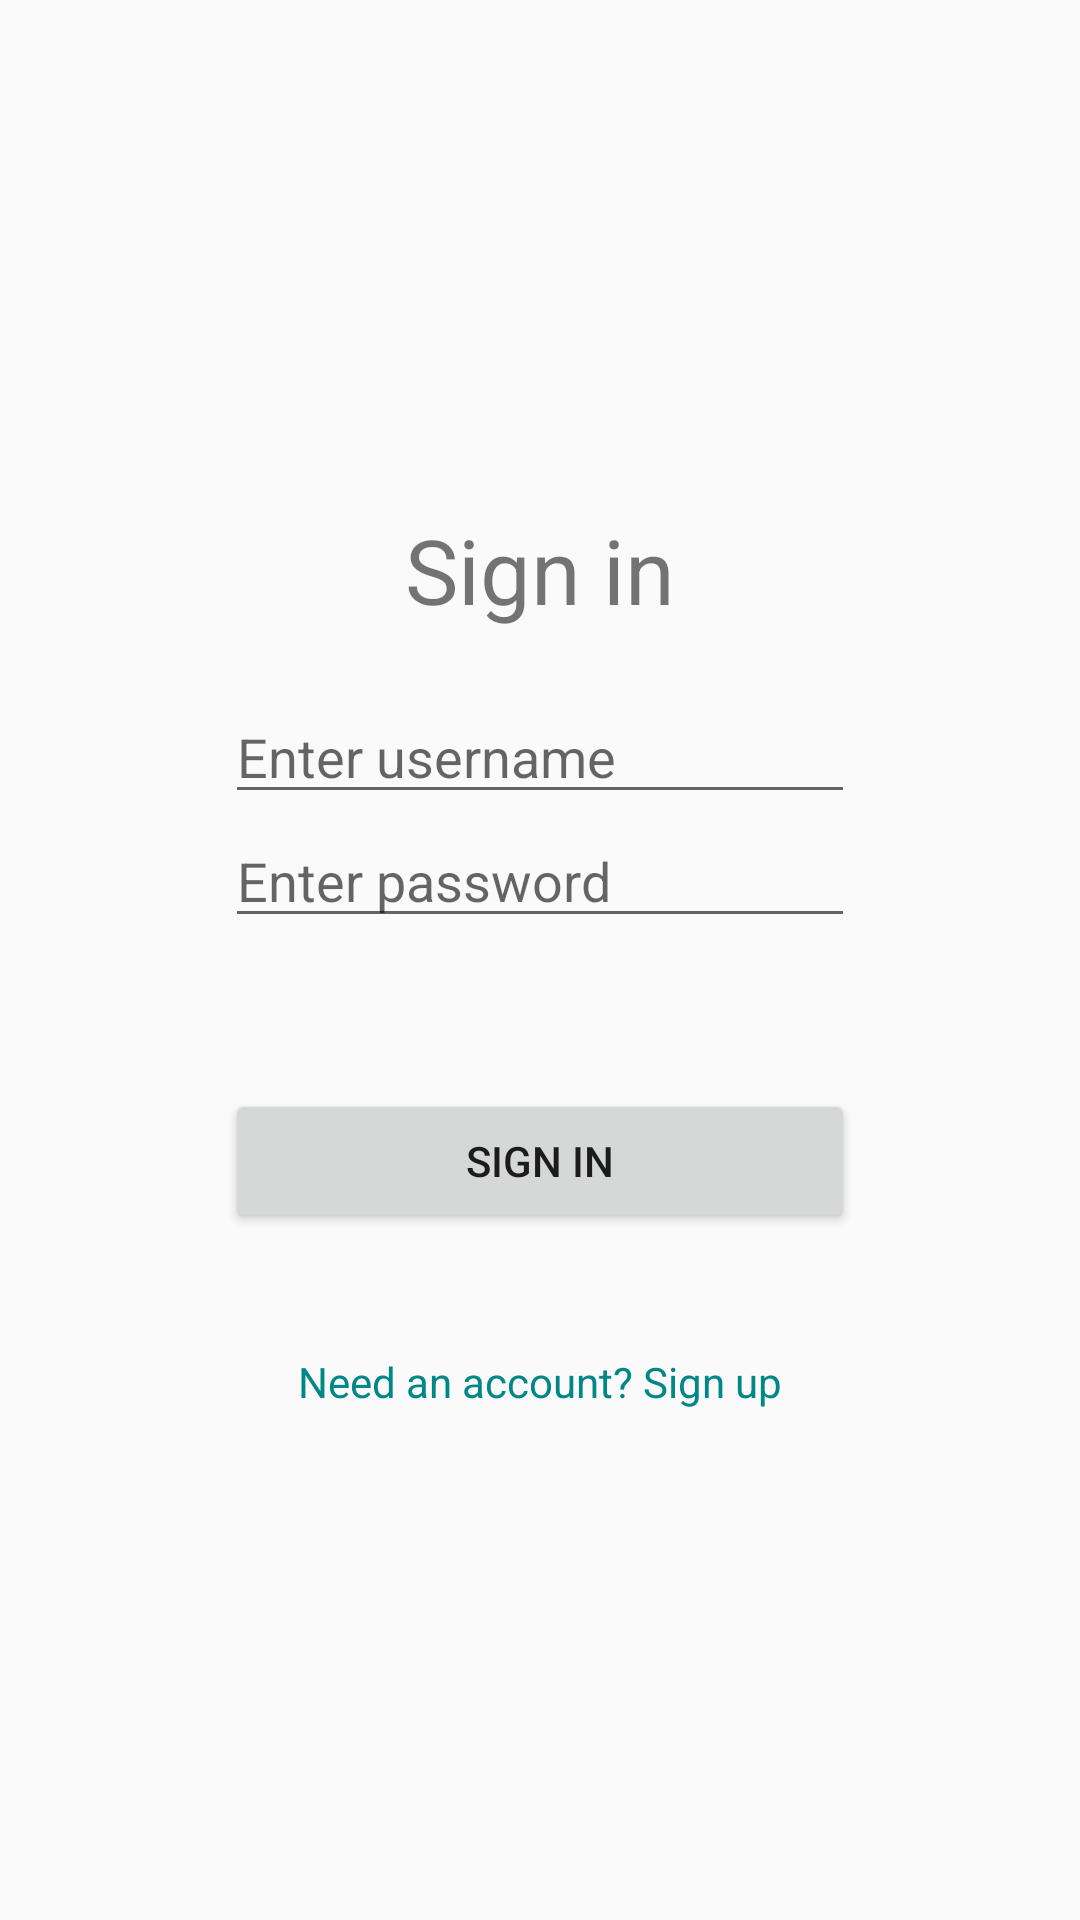

Reconstruct the res/layout file that produces this screen, plus the resources it refers to.
<!-- AndroidManifest.xml: application theme Theme.AppCompat.Light -->
<!-- res/layout/activity_sign_in.xml -->
<?xml version="1.0" encoding="utf-8"?>
<LinearLayout
    xmlns:android="http://schemas.android.com/apk/res/android"
    xmlns:tools="http://schemas.android.com/tools"
    android:layout_width="match_parent"
    android:layout_height="match_parent"
    android:padding="75dp"
    tools:context=".SignInActivity"
    android:orientation="vertical"
    android:gravity="center">

    <TextView
        android:id="@+id/title"
        android:textSize="30sp"
        android:textAlignment="center"
        android:gravity="center"
        android:layout_marginBottom="20dp"
        android:text="@string/sign_in"
        android:layout_width="match_parent"
        android:layout_height="wrap_content" />

    <EditText
        android:id="@+id/username"
        android:layout_width="match_parent"
        android:layout_height="wrap_content"
        android:hint="@string/username_hint_text"
        android:inputType="textNoSuggestions"
        android:autofillHints="@string/email_hint_text" />

    <EditText
        android:id="@+id/password"
        android:layout_width="match_parent"
        android:layout_height="wrap_content"
        android:hint="@string/password_hint_text"
        android:inputType="textPassword"
        android:autofillHints="@string/password_hint_text" />

    <TextView
        android:id="@+id/message"
        android:gravity="center"
        android:textAlignment="center"
        android:layout_marginTop="10dp"
        android:textSize="15sp"
        android:layout_width="match_parent"
        android:layout_height="wrap_content"
        android:textColor="#ED4B4B"
        android:text="@string/empty" />

    <Button
        android:layout_marginTop="20dp"
        android:id="@+id/submit_button"
        android:layout_width="match_parent"
        android:layout_height="wrap_content"
        android:text="@string/sign_in" />

    <TextView
        android:id="@+id/sign_up_link_text"
        android:layout_marginTop="40dp"
        android:layout_width="match_parent"
        android:layout_height="wrap_content"
        android:textColor="@color/teal_700"
        android:gravity="center"
        android:text="@string/need_an_account_sign_up"/>
</LinearLayout>
<!-- resources referenced by this layout -->
<resources>
  <string name="email_hint_text">username@gmail.com</string>
  <string name="empty" />
  <string name="need_an_account_sign_up">Need an account? Sign up</string>
  <string name="password_hint_text">Enter password</string>
  <string name="sign_in">Sign in</string>
  <string name="username_hint_text">Enter username</string>
  <!-- not gathered from this repository: default colours our renderer supplied (Android Studio template values) -->
  <color name="teal_700">#FF018786</color>
</resources>
